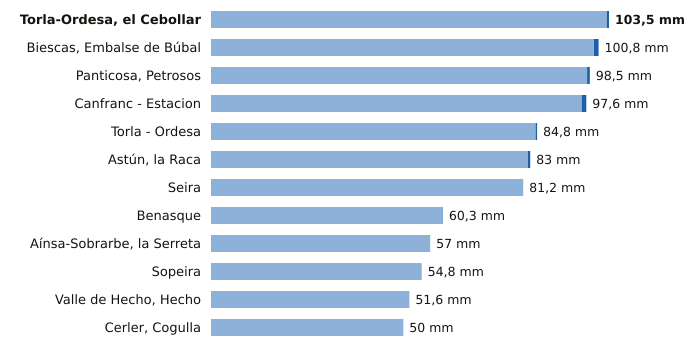

The file beside this chart, header and first rows:
estacion, provincia, indicativo, mm_6_dias_anteriores, mm_hoy, mm_7_dias, horas_de_hoy
Torla-Ordesa, el Cebollar, Huesca, 9814I, 102.9, 0.6, 103.5, 2
Biescas, Embalse de Búbal, Huesca, 9453X, 99.6, 1.2, 100.8, 2
Panticosa, Petrosos, Huesca, 9451F, 97.8, 0.7, 98.5, 2
Canfranc - Estacion, Huesca, 9198X, 96.4, 1.2, 97.6, 2
Torla - Ordesa, Huesca, 9814X, 84.4, 0.4, 84.8, 2
Astún, la Raca, Huesca, 9195C, 82.4, 0.6, 83.0, 2
Seira, Huesca, 9843A, 81.2, 0.0, 81.2, 2
Benasque, Huesca, 9838B, 60.2, 0.1, 60.3, 2
Aínsa-Sobrarbe, la Serreta, Huesca, 9808X, 57.0, 0.0, 57.0, 2
Sopeira, Huesca, 9751, 54.8, 0.0, 54.8, 2
Valle de Hecho, Hecho, Huesca, 9207, 51.6, 0.0, 51.6, 2
Cerler, Cogulla, Huesca, 9839V, 50.0, 0.0, 50.0, 2
